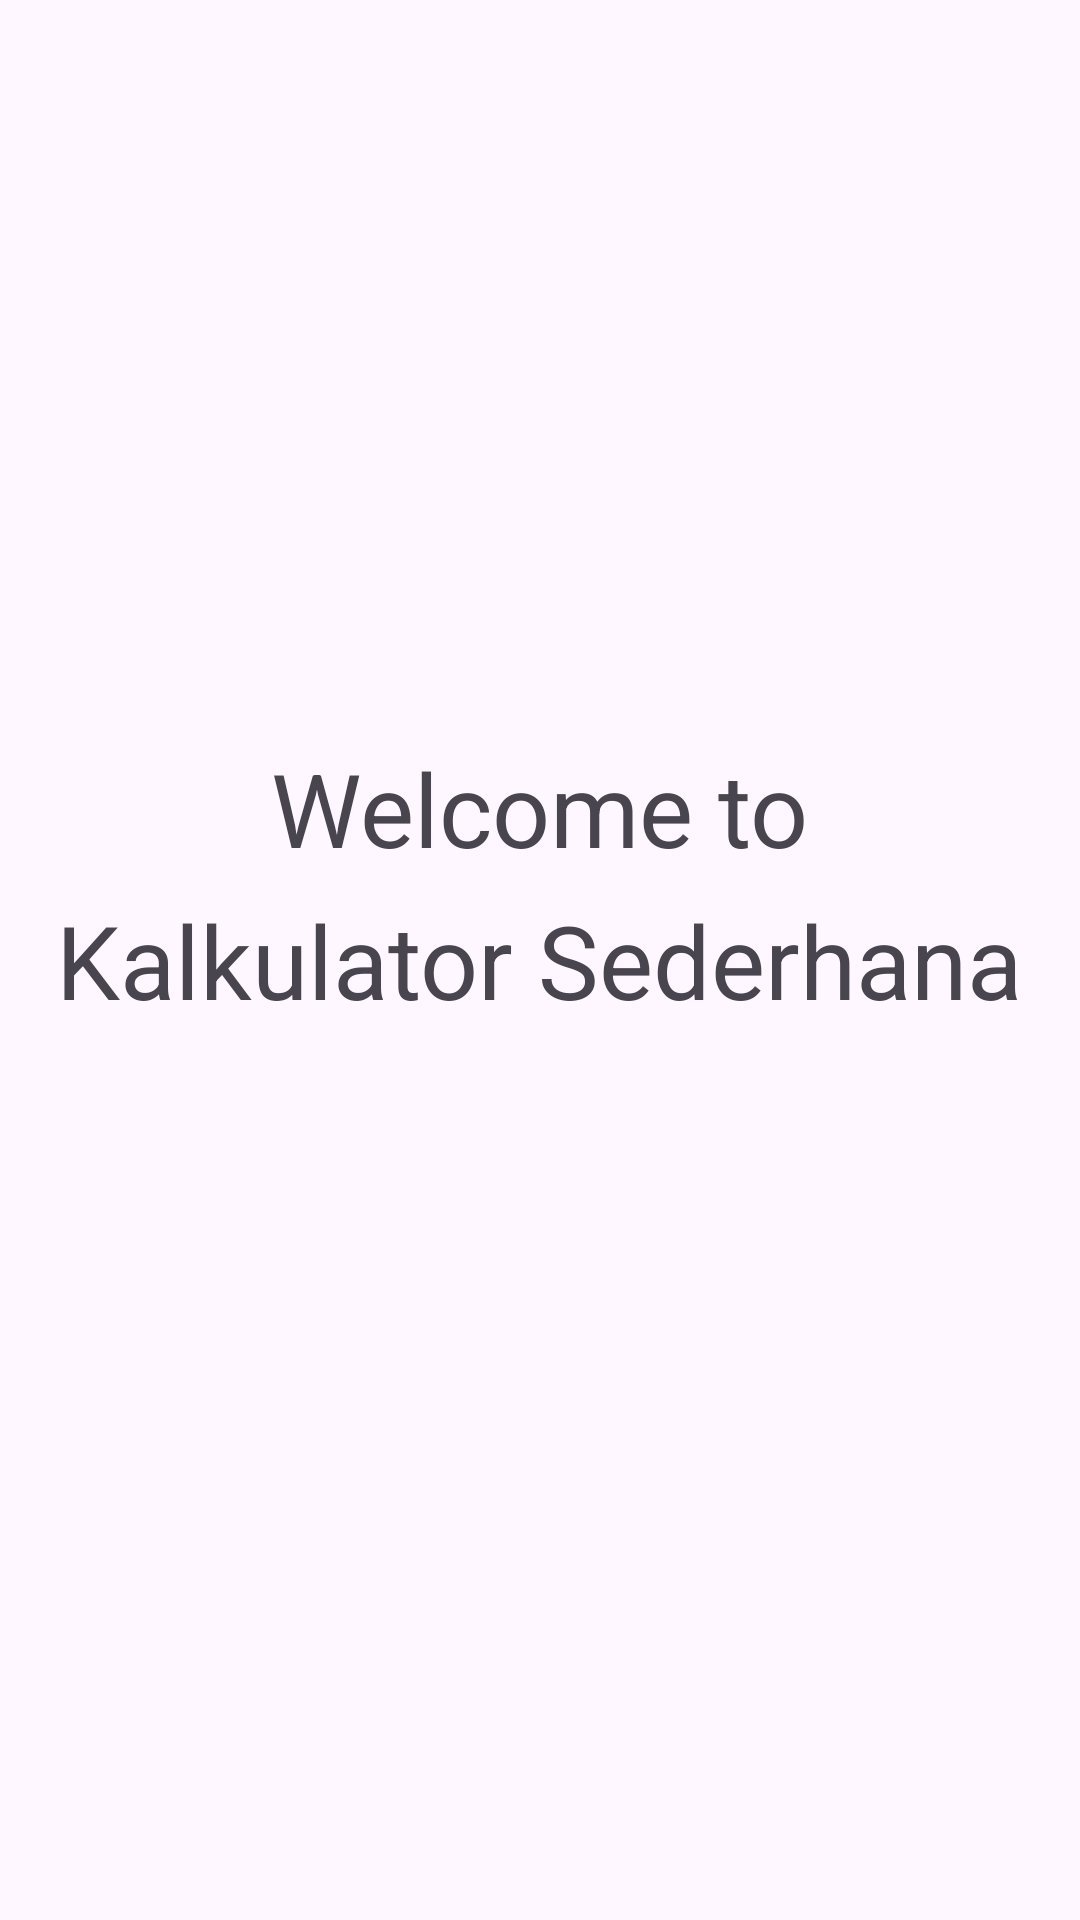

Layout XML and referenced resources for this Android screen:
<!-- AndroidManifest.xml: application theme Theme.Lk01PSI -->
<!-- res/layout/activity_main.xml -->
<?xml version="1.0" encoding="utf-8"?>
<androidx.constraintlayout.widget.ConstraintLayout
    xmlns:android="http://schemas.android.com/apk/res/android"
    xmlns:tools="http://schemas.android.com/tools"
    xmlns:app="http://schemas.android.com/apk/res-auto"
    android:layout_width="match_parent"
    android:layout_height="match_parent"
    tools:context=".MainActivity">

    <TextView
        android:id="@+id/judul"
        android:layout_width="wrap_content"
        android:layout_height="wrap_content"
        android:text="Kalkulator Sederhana"
        android:textSize="34sp"
        app:layout_constraintBottom_toBottomOf="parent"
        app:layout_constraintEnd_toEndOf="parent"
        app:layout_constraintHorizontal_bias="0.498"
        app:layout_constraintStart_toStartOf="parent"
        app:layout_constraintTop_toTopOf="parent" />

    <TextView
        android:id="@+id/judul2"
        android:layout_width="wrap_content"
        android:layout_height="wrap_content"
        android:text="Welcome to"
        android:textSize="34sp"
        app:layout_constraintBottom_toTopOf="@+id/judul"
        app:layout_constraintEnd_toEndOf="parent"
        app:layout_constraintStart_toStartOf="parent"
        app:layout_constraintTop_toTopOf="parent"
        app:layout_constraintVertical_bias="0.979" />

</androidx.constraintlayout.widget.ConstraintLayout>
<!-- resources referenced by this layout -->
<resources>
  <style name="Theme.Lk01PSI" parent="Base.Theme.Lk01PSI" />
  <style name="Base.Theme.Lk01PSI" parent="Theme.Material3.DayNight.NoActionBar">
          
          
      </style>
</resources>
